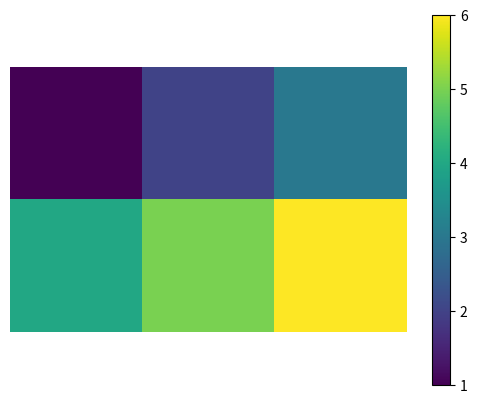

The matplotlib source for this figure:
from matplotlib import pyplot

class Viewer(object):
    """
    Class used to make updatable heatmap images of 2D numpy arrays. Can be used
    to quickly and easily view 2D numpy arrays while a script is running
    
    Methods
    -------
    view -- displays an heatmap of the array for a specified length of time
    update -- updates the viewers array and then the image
    """
    def __init__(self, array, disp_time=1, colormap="viridis"):
        """
        Instantiates a viewer object with a given array and display time
    
        Arguments
        ---------
        array -- a 2D numpy array to be viewed later
        disp_time -- desired display time for each plot; plot refresh speed
        colormap -- colormap used for heatmap; for list of colormaps see
            http://matplotlib.org/examples/color/colormaps_reference.html
        """
        self.__is2D(array)
        self.array = array
        self.disp_time = disp_time
        self.fig, self.ax, self.im = None, None, None
        if self.array.dtype == 'bool':
            self.colormap = "Greys"  # grey scale for boolean data type
        else:
            self.colormap = colormap

    def view(self, block=False):
        """
        Basic viewing function that creates a single heatmap with the original
        array.

        Arguments
        ---------
        block -- boolean for if script should be blocked by image
        """
        if None in (self.fig, self.ax, self.im):
            self.fig, self.ax = pyplot.subplots()
            self.im = self.ax.imshow(self.array, cmap=self.colormap,
                interpolation='nearest')
            pyplot.colorbar(self.im)
        else:
            self.im.set_array(self.array)
        
        
        self.ax.axis("off")
        pyplot.show(block=block)
        pyplot.pause(self.disp_time)

    def update(self, narray):
        """
        Updates local array and displays new array by calling the view function
    
        Arguments
        ---------
        narray -- new 2D numpy array
        """
        self.__is2D(narray)
        self.array = narray
        self.view()

    @staticmethod
    def __is2D(array):
        """Class method to check array isn't larger than 2D"""
        if len(array.shape) > 2:
            raise ValueError("Array is more than 2 dimensions")

import numpy
x = numpy.array([[1,2,3],[4,5,6]])
viewer = Viewer(x)
viewer.view()